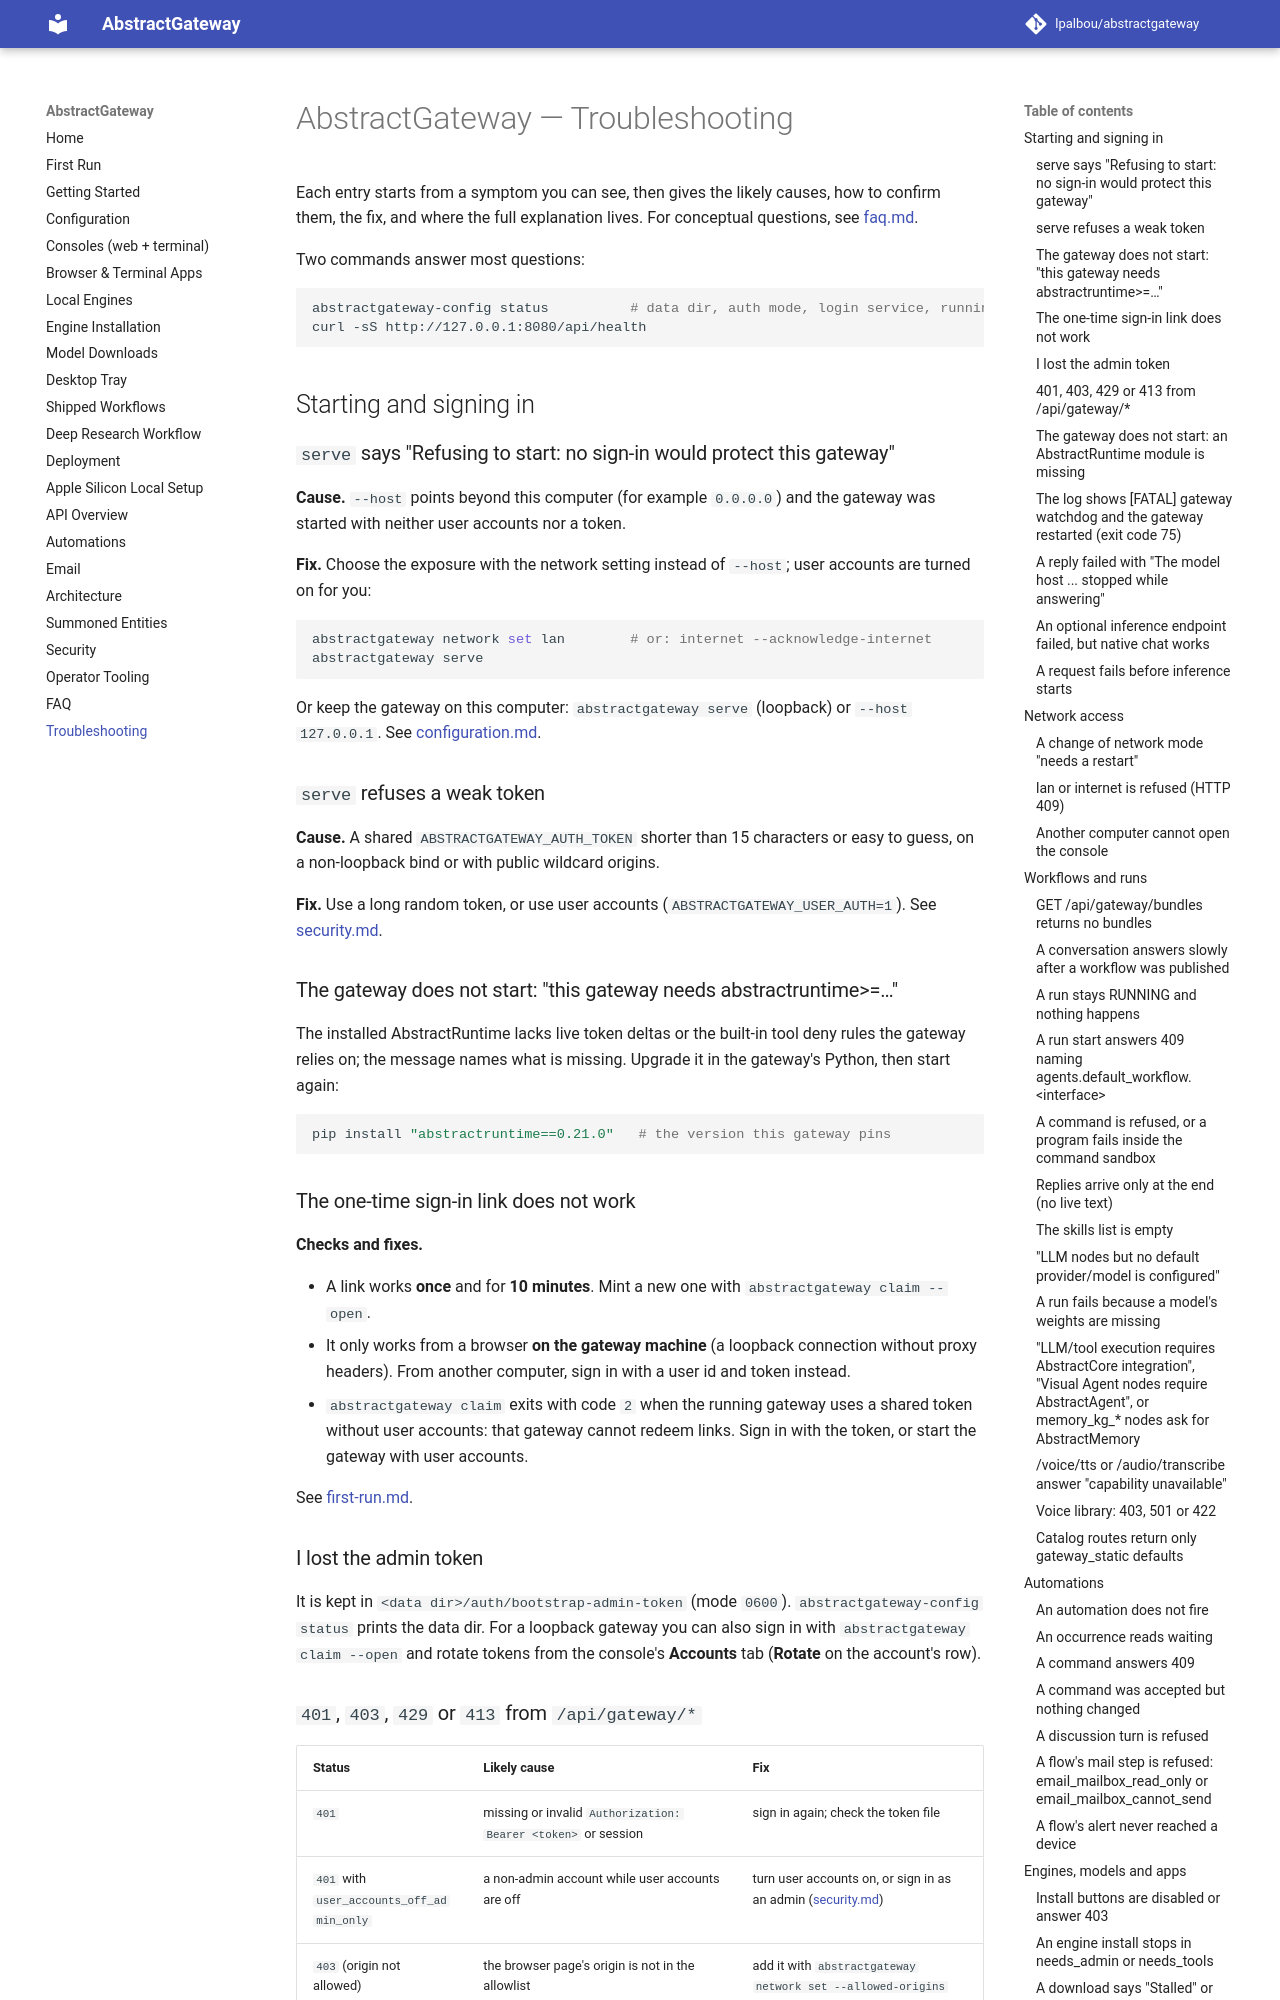

repository: lpalbou/AbstractGateway · page: troubleshooting/index.html · generator: mkdocs

# AbstractGateway — Troubleshooting

Each entry starts from a symptom you can see, then gives the likely causes,
how to confirm them, the fix, and where the full explanation lives. For
conceptual questions, see [faq.md](./faq.md).

Two commands answer most questions:

```bash
abstractgateway-config status          # data dir, auth mode, login service, running gateway
curl -sS http://127.0.0.1:8080/api/health
```

## Starting and signing in

### `serve` says "Refusing to start: no sign-in would protect this gateway"

**Cause.** `--host` points beyond this computer (for example `0.0.0.0`) and
the gateway was started with neither user accounts nor a token.

**Fix.** Choose the exposure with the network setting instead of `--host`;
user accounts are turned on for you:

```bash
abstractgateway network set lan        # or: internet --acknowledge-internet
abstractgateway serve
```

Or keep the gateway on this computer: `abstractgateway serve` (loopback) or
`--host 127.0.0.1`. See
[configuration.md](./configuration.md#network-exposure-localhost--local-network--internet).

### `serve` refuses a weak token

**Cause.** A shared `ABSTRACTGATEWAY_AUTH_TOKEN` shorter than 15 characters
or easy to guess, on a non-loopback bind or with public wildcard origins.

**Fix.** Use a long random token, or use user accounts
(`ABSTRACTGATEWAY_USER_AUTH=1`). See [security.md](./security.md).

### The gateway does not start: "this gateway needs abstractruntime>=…"

The installed AbstractRuntime lacks live token deltas or the built-in tool
deny rules the gateway relies on; the message names what is missing. Upgrade
it in the gateway's Python, then start again:

```bash
pip install "abstractruntime==0.21.0"   # the version this gateway pins
```

### The one-time sign-in link does not work

**Checks and fixes.**

- A link works **once** and for **10 minutes**. Mint a new one with
  `abstractgateway claim --open`.
- It only works from a browser **on the gateway machine** (a loopback
  connection without proxy headers). From another computer, sign in with a
  user id and token instead.
- `abstractgateway claim` exits with code `2` when the running gateway uses a
  shared token without user accounts: that gateway cannot redeem links. Sign
  in with the token, or start the gateway with user accounts.

See [first-run.md](./first-run.md#3-get-a-new-sign-in-link).

### I lost the admin token

It is kept in `<data dir>/auth/bootstrap-admin-token` (mode `0600`).
`abstractgateway-config status` prints the data dir. For a loopback gateway
you can also sign in with `abstractgateway claim --open` and rotate tokens
from the console's **Accounts** tab (**Rotate** on the account's row).

### `401`, `403`, `429` or `413` from `/api/gateway/*`

| Status | Likely cause | Fix |
|---|---|---|
| `401` | missing or invalid `Authorization: Bearer <token>` or session | sign in again; check the token file |
| `401` with `user_accounts_off_admin_only` | a non-admin account while user accounts are off | turn user accounts on, or sign in as an admin ([security.md](./security.md)) |
| `403` (origin not allowed) | the browser page's origin is not in the allowlist | add it with `abstractgateway network set --allowed-origins https://…` |
| `403` on an admin route | the signed-in principal is not an admin | use an admin account |
| `429` | repeated failed sign-ins from the same client address (lockout) | wait for the backoff; check `trust_proxy` behind a proxy |
| `413` | the body exceeds `ABSTRACTGATEWAY_MAX_BODY_BYTES` (or the attachment / bundle limit) | send less, or raise the limit ([security.md](./security.md#limits-abuse-resistance)) |

### The gateway does not start: an AbstractRuntime module is missing

`serve` or `runner` stops with `No module named 'abstractruntime.automation_queries'`
(or `abstractruntime.automations`): the installed AbstractRuntime predates
automations. Install AbstractRuntime 0.21.0 or later in the gateway's Python, then start again. See
[automations.md](./automations.md#before-you-start).
